Photos from the image-classification dataset "data" in the GitHub repository wuyinwuxian/Neural_Networks_froth_flotation. Its 3 classes are: high, low, medium.

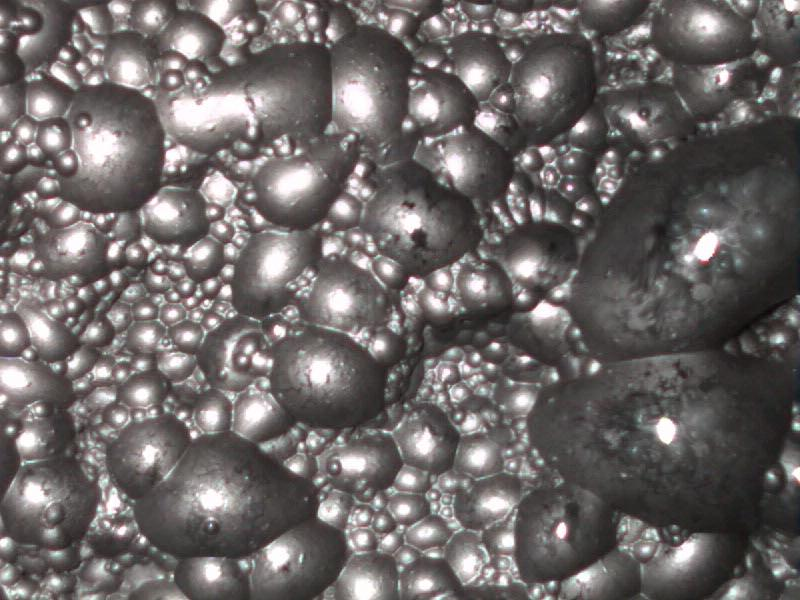
Label: low

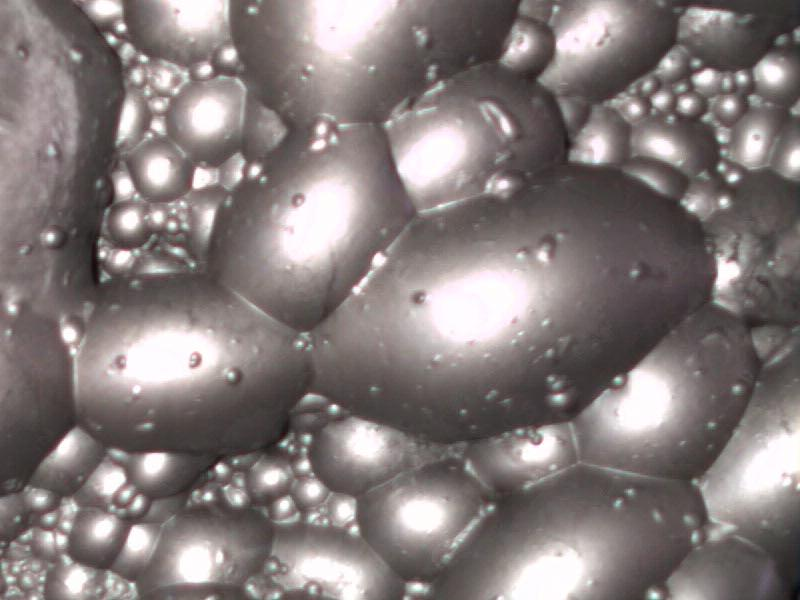
Label: high

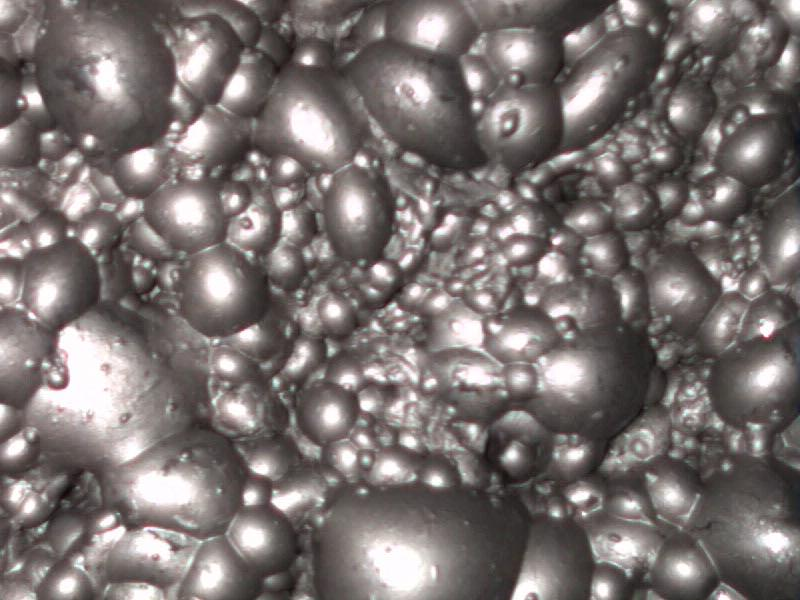
Label: medium

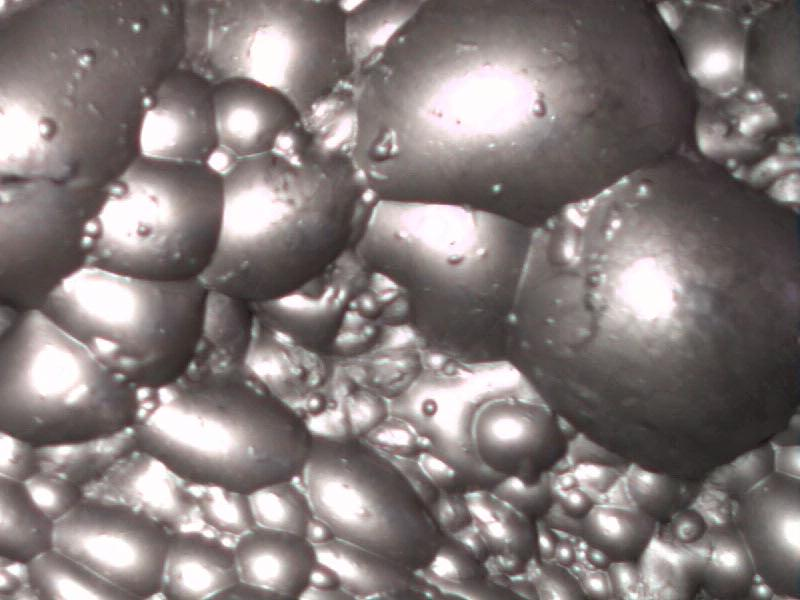
Label: high

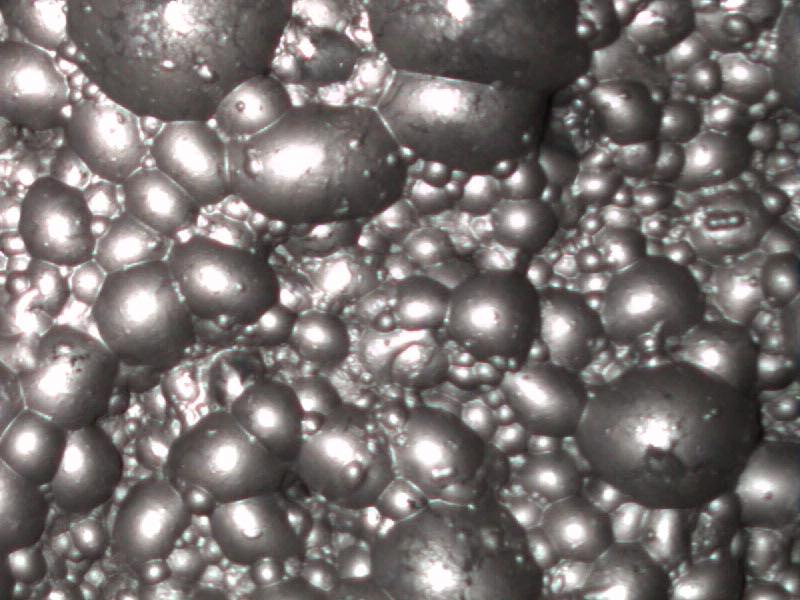
Label: medium

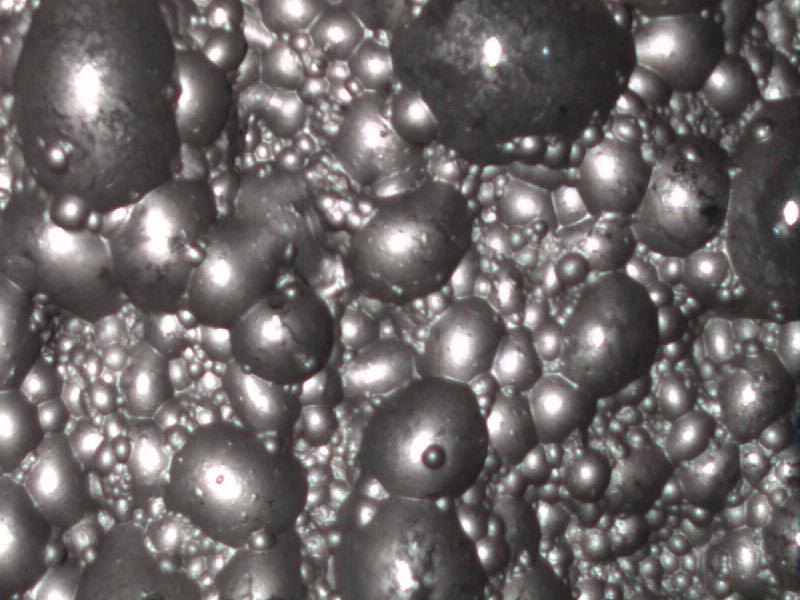
Label: low
